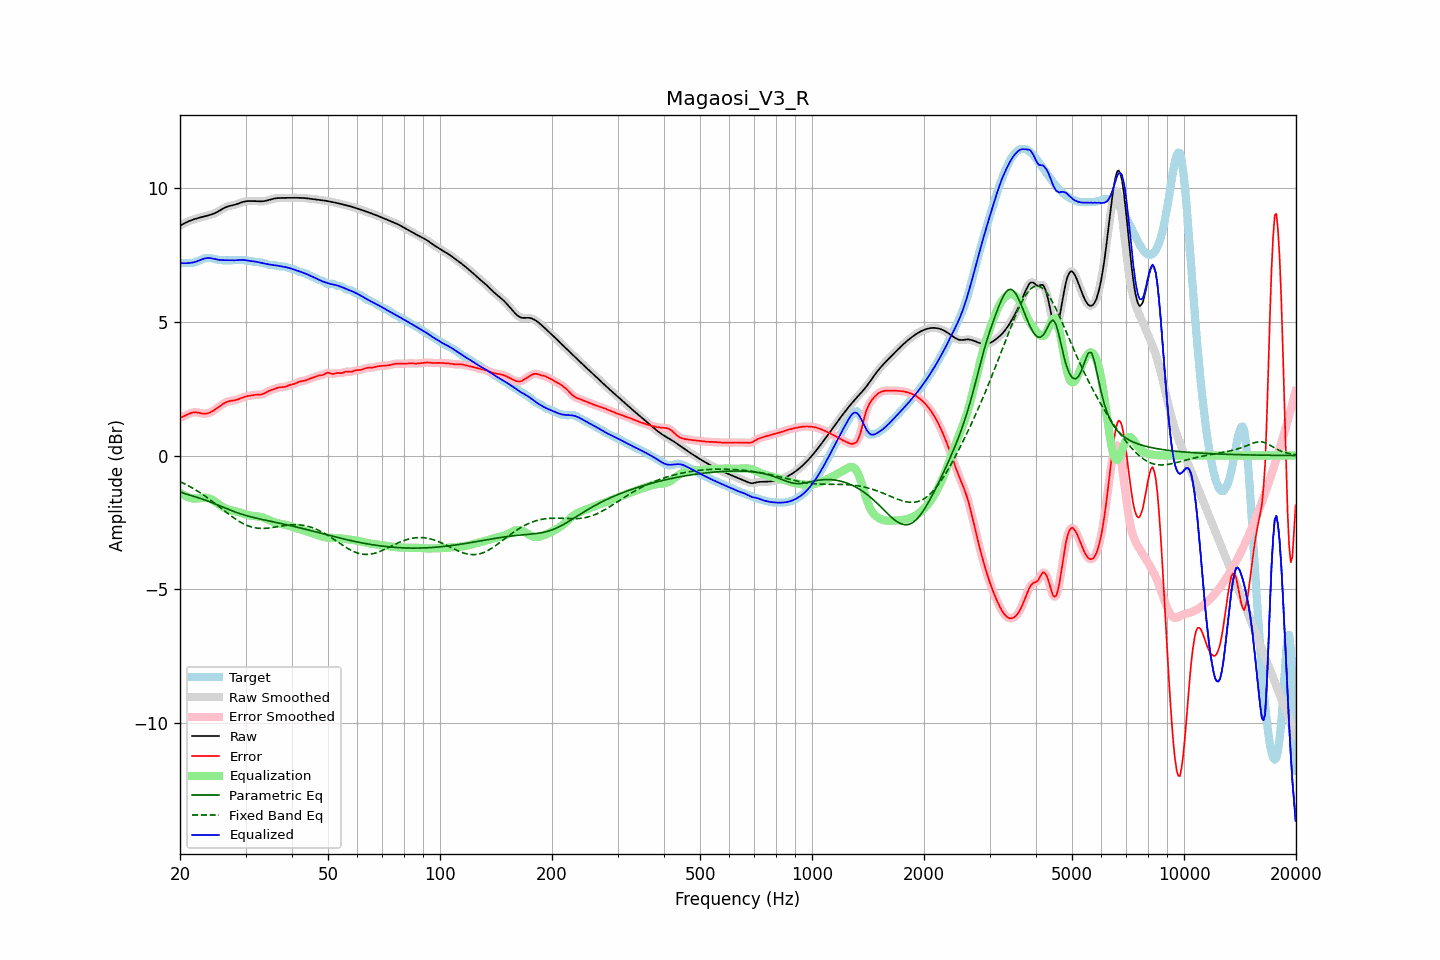

Values plotted in this chart, from the file beside it:
frequency, raw, error, smoothed, error_smoothed, equalization, parametric_eq, fixed_band_eq, equalized_raw, equalized_smoothed, target
20.00, 8.60, 1.41, 8.60, 1.41, -1.39, -1.36, -0.97, 7.21, 7.21, 7.19
20.20, 8.63, 1.43, 8.63, 1.43, -1.43, -1.38, -1.00, 7.20, 7.20, 7.20
20.40, 8.67, 1.46, 8.67, 1.46, -1.47, -1.40, -1.03, 7.20, 7.20, 7.21
20.61, 8.70, 1.49, 8.70, 1.49, -1.50, -1.42, -1.06, 7.20, 7.20, 7.21
20.81, 8.73, 1.52, 8.73, 1.52, -1.53, -1.44, -1.09, 7.20, 7.20, 7.21
21.02, 8.75, 1.55, 8.76, 1.55, -1.56, -1.46, -1.12, 7.20, 7.20, 7.21
21.23, 8.78, 1.58, 8.78, 1.57, -1.57, -1.48, -1.16, 7.21, 7.21, 7.21
21.44, 8.80, 1.60, 8.80, 1.60, -1.59, -1.50, -1.19, 7.21, 7.21, 7.21
21.66, 8.83, 1.61, 8.83, 1.61, -1.60, -1.51, -1.22, 7.22, 7.22, 7.22
21.87, 8.85, 1.62, 8.85, 1.62, -1.61, -1.53, -1.26, 7.24, 7.24, 7.23
22.09, 8.86, 1.62, 8.86, 1.62, -1.61, -1.55, -1.29, 7.26, 7.26, 7.25
22.31, 8.88, 1.61, 8.88, 1.61, -1.60, -1.57, -1.33, 7.28, 7.28, 7.27
22.54, 8.90, 1.60, 8.90, 1.60, -1.60, -1.59, -1.37, 7.30, 7.30, 7.30
22.76, 8.91, 1.59, 8.91, 1.59, -1.59, -1.61, -1.41, 7.33, 7.33, 7.33
22.99, 8.93, 1.57, 8.93, 1.57, -1.58, -1.63, -1.45, 7.35, 7.35, 7.36
23.22, 8.94, 1.57, 8.94, 1.57, -1.58, -1.65, -1.49, 7.37, 7.37, 7.38
23.45, 8.96, 1.57, 8.96, 1.57, -1.58, -1.67, -1.53, 7.38, 7.38, 7.39
23.69, 8.97, 1.58, 8.97, 1.58, -1.59, -1.69, -1.58, 7.39, 7.39, 7.40
23.92, 8.99, 1.60, 8.99, 1.60, -1.60, -1.72, -1.62, 7.39, 7.39, 7.39
24.16, 9.01, 1.62, 9.01, 1.62, -1.62, -1.74, -1.66, 7.38, 7.38, 7.39
24.40, 9.03, 1.65, 9.03, 1.65, -1.65, -1.76, -1.71, 7.38, 7.37, 7.38
24.65, 9.05, 1.69, 9.05, 1.69, -1.69, -1.79, -1.75, 7.36, 7.36, 7.36
24.89, 9.08, 1.73, 9.08, 1.73, -1.73, -1.81, -1.80, 7.35, 7.35, 7.35
25.14, 9.11, 1.77, 9.11, 1.77, -1.77, -1.84, -1.85, 7.34, 7.34, 7.34
25.39, 9.14, 1.81, 9.14, 1.82, -1.82, -1.86, -1.89, 7.33, 7.33, 7.33
25.65, 9.18, 1.86, 9.18, 1.86, -1.86, -1.89, -1.94, 7.32, 7.32, 7.32
25.91, 9.21, 1.90, 9.21, 1.90, -1.90, -1.91, -1.99, 7.31, 7.31, 7.31
26.16, 9.25, 1.94, 9.25, 1.94, -1.94, -1.94, -2.04, 7.31, 7.31, 7.31
26.43, 9.28, 1.98, 9.28, 1.98, -1.97, -1.96, -2.08, 7.31, 7.31, 7.30
26.69, 9.30, 2.00, 9.30, 2.00, -2.00, -1.99, -2.13, 7.31, 7.31, 7.30
26.96, 9.33, 2.02, 9.33, 2.02, -2.02, -2.01, -2.18, 7.31, 7.31, 7.30
27.23, 9.34, 2.04, 9.34, 2.04, -2.03, -2.04, -2.22, 7.31, 7.31, 7.30
27.50, 9.36, 2.05, 9.36, 2.05, -2.05, -2.06, -2.27, 7.31, 7.31, 7.31
27.77, 9.37, 2.06, 9.37, 2.06, -2.06, -2.08, -2.31, 7.31, 7.31, 7.31
28.05, 9.38, 2.07, 9.38, 2.07, -2.08, -2.10, -2.35, 7.31, 7.31, 7.32
28.33, 9.40, 2.08, 9.40, 2.08, -2.09, -2.13, -2.39, 7.31, 7.31, 7.32
28.62, 9.42, 2.10, 9.42, 2.10, -2.11, -2.15, -2.43, 7.31, 7.31, 7.32
28.90, 9.44, 2.12, 9.45, 2.12, -2.13, -2.17, -2.47, 7.32, 7.32, 7.32
29.19, 9.47, 2.15, 9.47, 2.15, -2.15, -2.19, -2.51, 7.32, 7.32, 7.32
29.48, 9.49, 2.17, 9.49, 2.17, -2.17, -2.21, -2.54, 7.32, 7.32, 7.32
29.78, 9.50, 2.19, 9.50, 2.19, -2.19, -2.22, -2.57, 7.31, 7.32, 7.31
30.08, 9.51, 2.21, 9.51, 2.21, -2.21, -2.24, -2.60, 7.31, 7.31, 7.30
30.38, 9.52, 2.22, 9.52, 2.22, -2.22, -2.26, -2.62, 7.30, 7.30, 7.30
30.68, 9.52, 2.23, 9.52, 2.24, -2.24, -2.27, -2.64, 7.29, 7.29, 7.29
30.99, 9.52, 2.25, 9.52, 2.25, -2.25, -2.29, -2.66, 7.28, 7.28, 7.28
31.30, 9.52, 2.26, 9.52, 2.26, -2.26, -2.31, -2.68, 7.27, 7.27, 7.27
31.61, 9.52, 2.27, 9.52, 2.27, -2.26, -2.32, -2.70, 7.26, 7.26, 7.26
31.93, 9.52, 2.27, 9.52, 2.27, -2.27, -2.33, -2.71, 7.25, 7.25, 7.25
32.24, 9.52, 2.28, 9.52, 2.28, -2.27, -2.35, -2.72, 7.24, 7.24, 7.24
32.57, 9.51, 2.28, 9.51, 2.28, -2.28, -2.36, -2.72, 7.23, 7.23, 7.23
32.89, 9.51, 2.28, 9.51, 2.28, -2.29, -2.38, -2.72, 7.22, 7.22, 7.23
33.22, 9.51, 2.29, 9.51, 2.29, -2.31, -2.39, -2.73, 7.20, 7.20, 7.22
33.55, 9.52, 2.31, 9.52, 2.32, -2.33, -2.40, -2.73, 7.19, 7.19, 7.20
33.89, 9.53, 2.35, 9.53, 2.35, -2.35, -2.41, -2.72, 7.18, 7.18, 7.18
34.23, 9.54, 2.38, 9.54, 2.38, -2.37, -2.43, -2.72, 7.17, 7.17, 7.16
34.57, 9.56, 2.41, 9.56, 2.41, -2.40, -2.44, -2.71, 7.16, 7.16, 7.15
34.92, 9.58, 2.44, 9.58, 2.44, -2.43, -2.45, -2.70, 7.15, 7.15, 7.14
35.27, 9.59, 2.46, 9.59, 2.46, -2.46, -2.46, -2.70, 7.14, 7.14, 7.13
35.62, 9.61, 2.48, 9.61, 2.48, -2.48, -2.48, -2.69, 7.13, 7.13, 7.13
35.97, 9.62, 2.50, 9.62, 2.50, -2.50, -2.49, -2.68, 7.12, 7.12, 7.12
... 635 more rows
